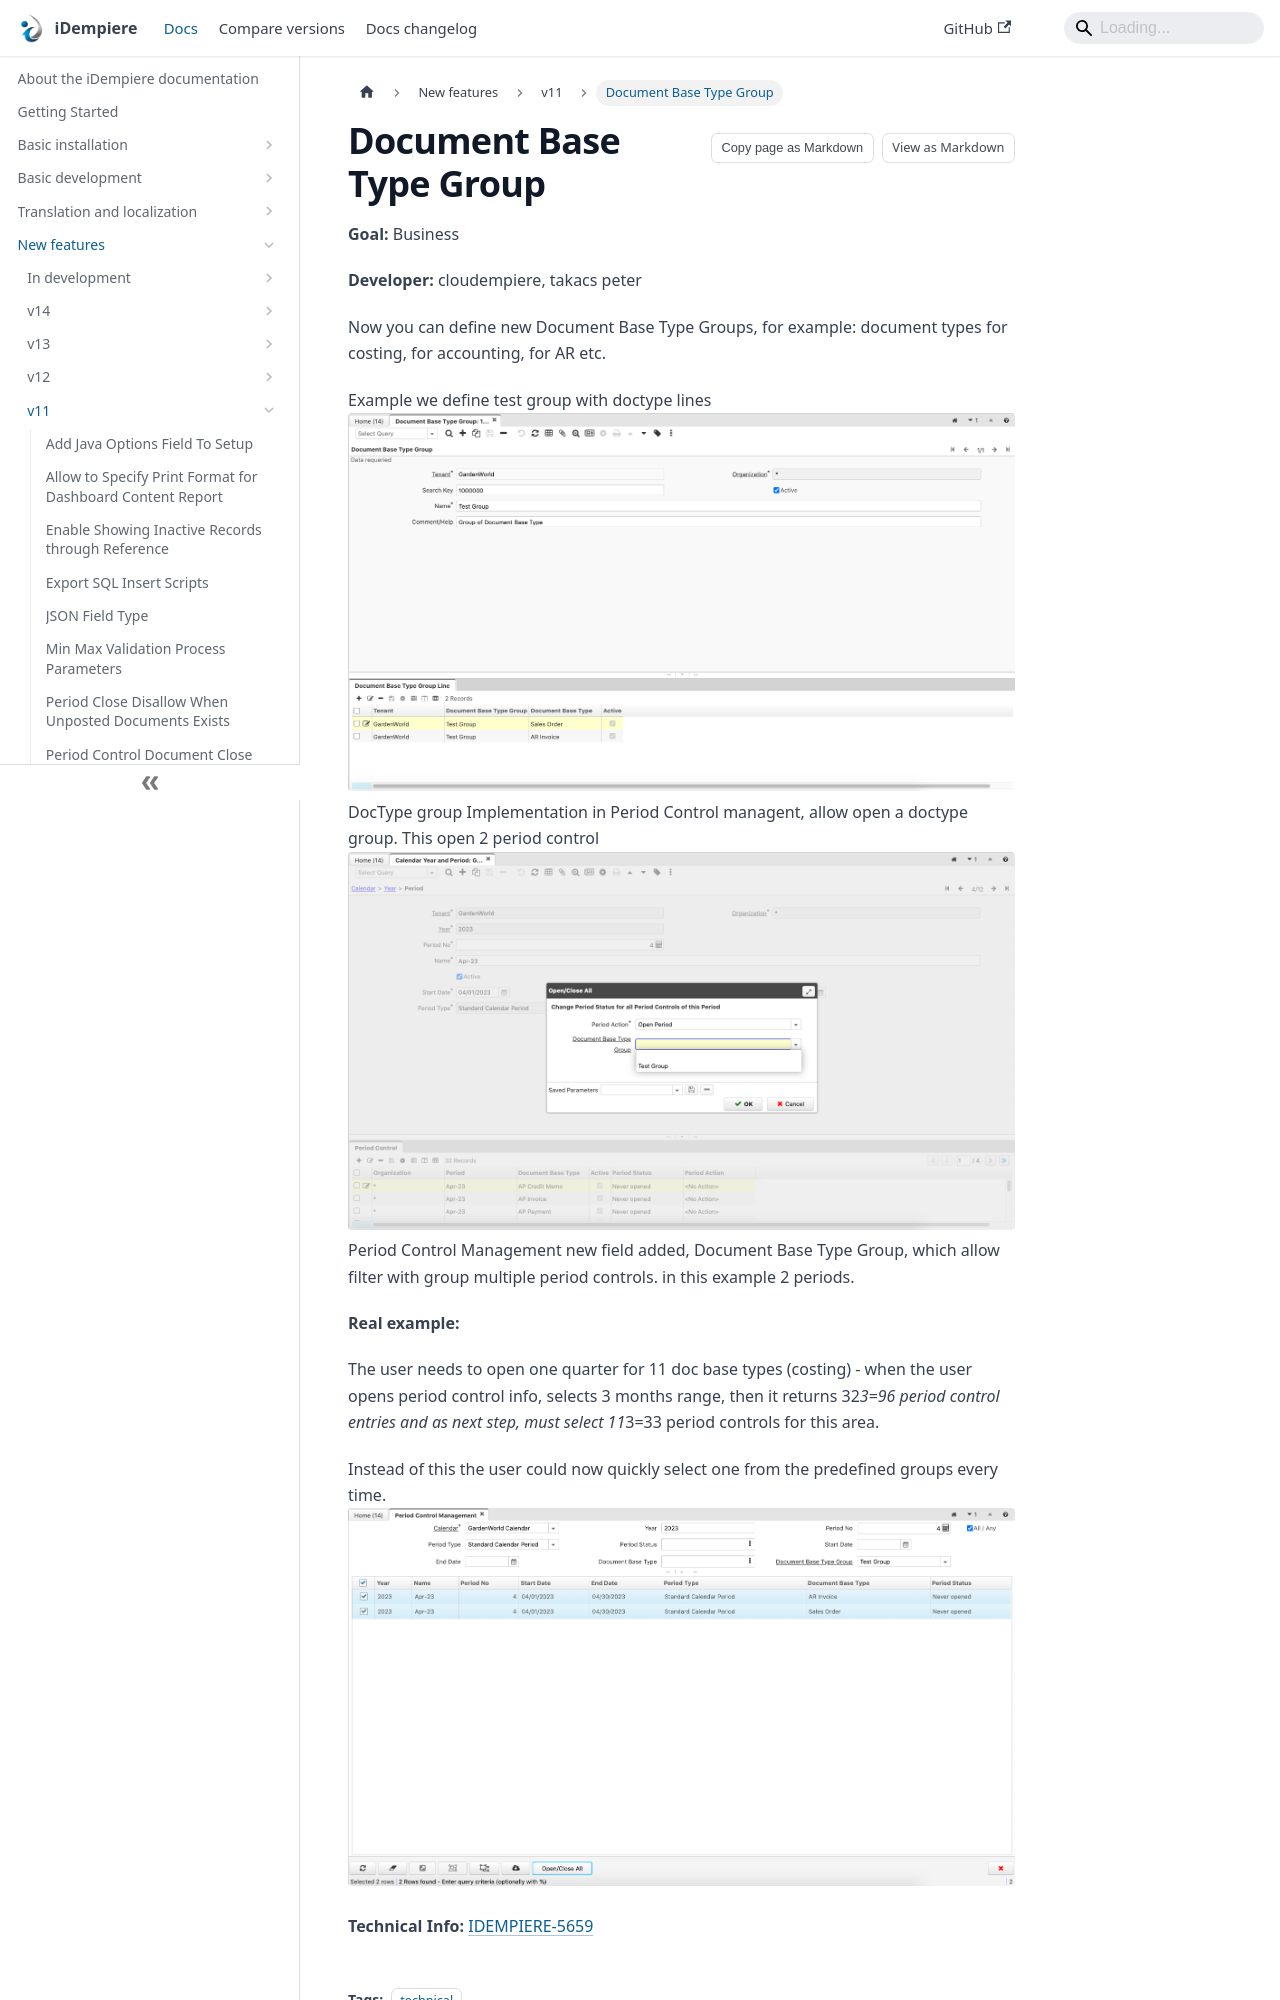

repository: idempiere/idempiere.github.io · page: docs/new-features/v11/document-base-type-group.html · generator: docusaurus

---
sidebar_position: 22
sidebar_label: "Document Base Type Group"
description: "Now you can define new Document Base Type Groups, for example: document types for costing, for accounting, for AR etc."
tags: [technical]
---
